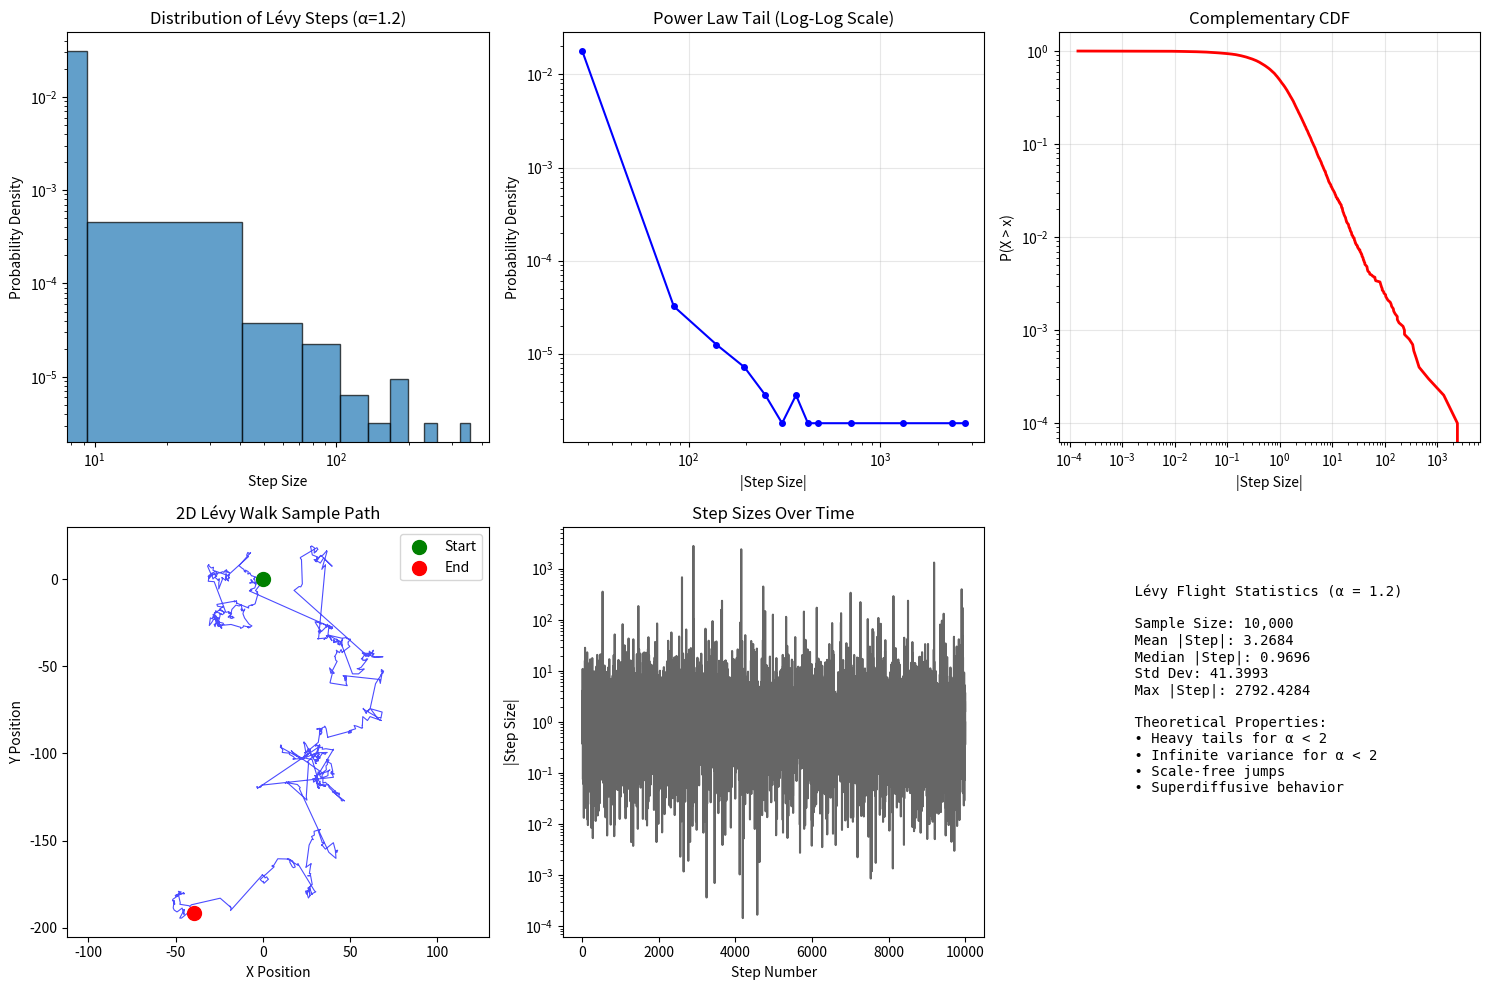
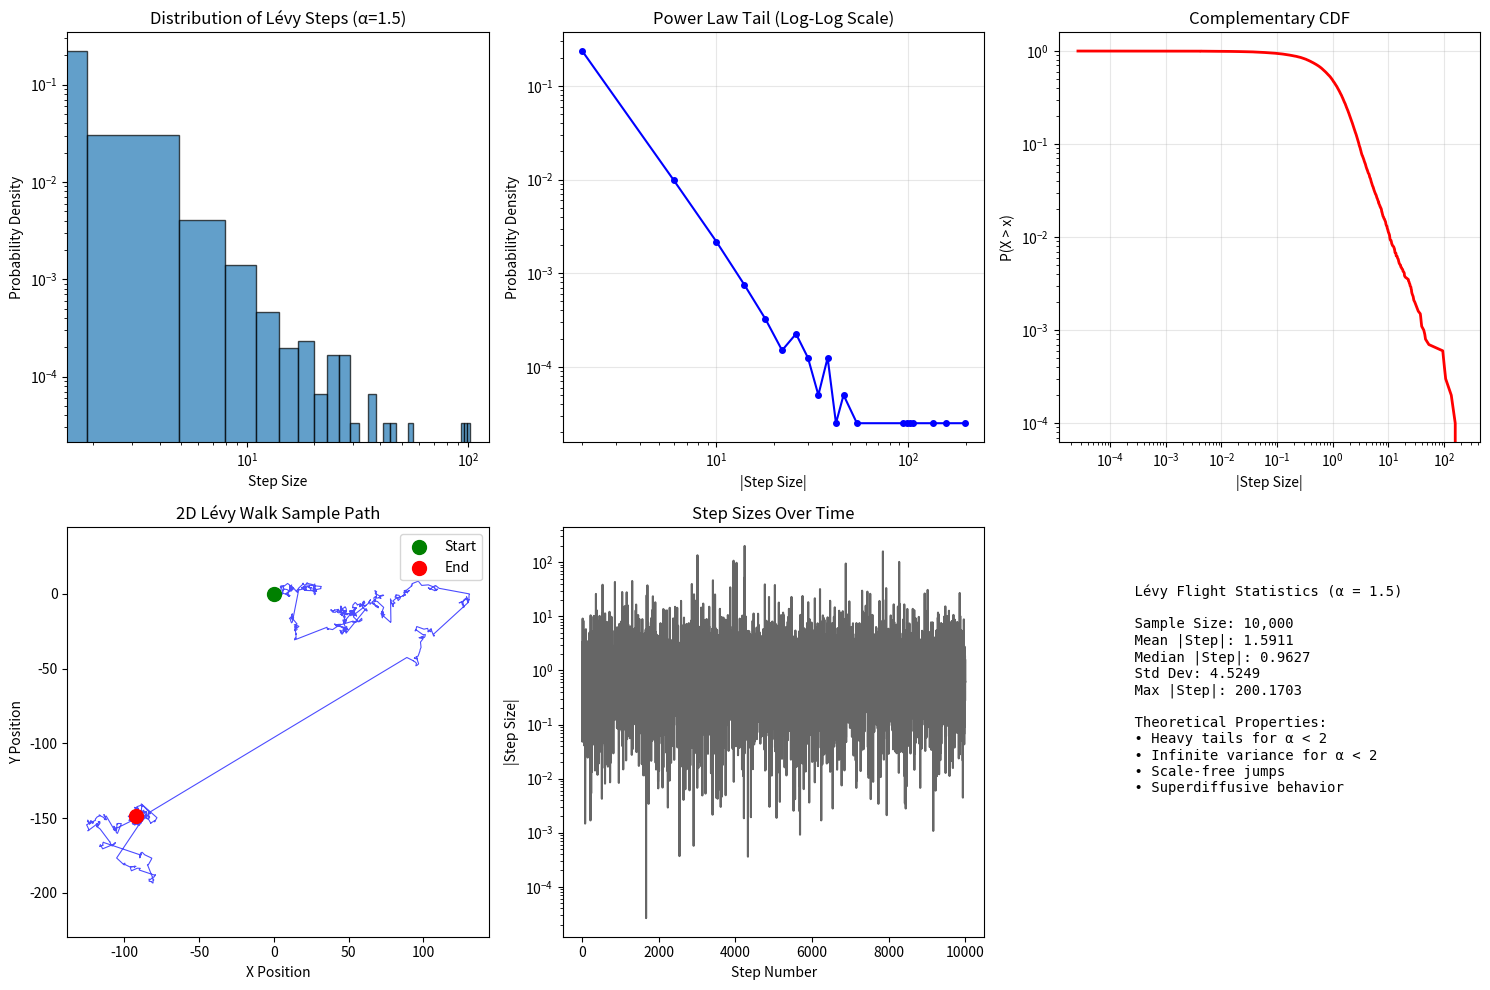
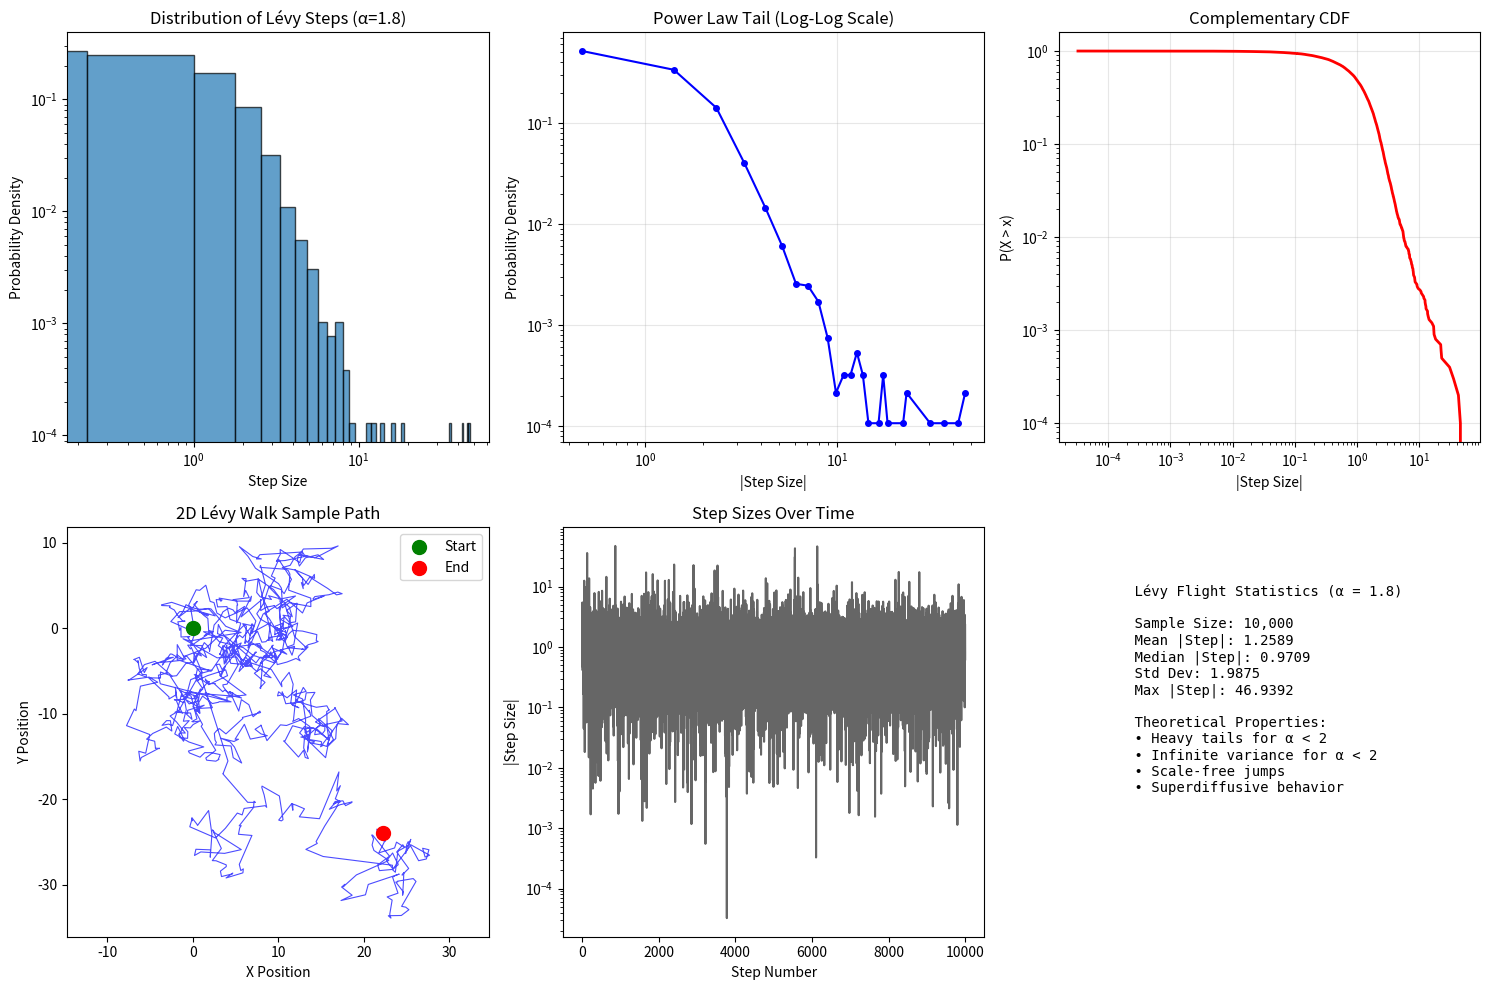
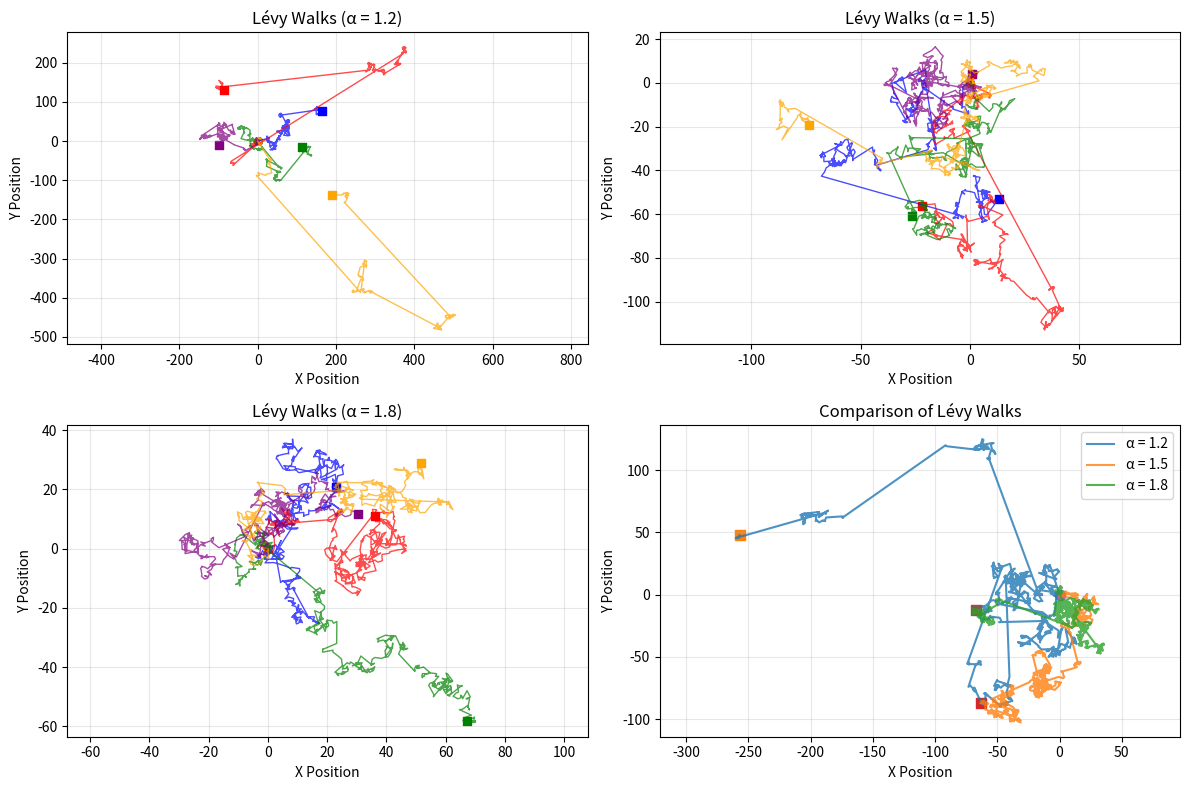

Write the Python code that produced these figures, in order.
import numpy as np
import matplotlib.pyplot as plt
from scipy.special import gamma
import seaborn as sns

def levy_flight_steps(n_steps, alpha=1.5, beta=0, mu=0, sigma=1):
    """
    Generate Lévy flight step sizes using the Chambers-Mallows-Stuck method.

    Parameters:
    -----------
    n_steps : int
        Number of steps to generate
    alpha : float
        Stability parameter (0 < alpha <= 2). Lower values = heavier tails
        alpha = 1.5 is typical for Lévy flights
    beta : float
        Skewness parameter (-1 <= beta <= 1)
    mu : float
        Location parameter
    sigma : float
        Scale parameter (sigma > 0)

    Returns:
    --------
    numpy.ndarray
        Array of Lévy distributed step sizes
    """
    # Generate uniform random variables
    U = np.random.uniform(-np.pi/2, np.pi/2, n_steps)
    W = np.random.exponential(1, n_steps)

    if alpha == 1:
        # Special case for alpha = 1 (Cauchy distribution when beta = 0)
        steps = (2/np.pi) * ((np.pi/2 + beta*U) * np.tan(U) -
                            beta * np.log((np.pi/2)*W*np.cos(U)/(np.pi/2 + beta*U)))
    else:
        # General case using Chambers-Mallows-Stuck method
        B = np.arctan(beta * np.tan(np.pi * alpha / 2)) / alpha
        S = (1 + beta**2 * np.tan(np.pi * alpha / 2)**2)**(1/(2*alpha))
        steps = S * (np.sin(alpha * (U + B)) / (np.cos(U)**(1/alpha))) * \
                (np.cos(U - alpha * (U + B)) / W)**((1-alpha)/alpha)

    return mu + sigma * steps

def levy_walk_2d(n_steps, alpha=1.5, dt=1.0):
    """
    Simulate a 2D Lévy walk (random walk with Lévy-distributed step sizes).

    Parameters:
    -----------
    n_steps : int
        Number of steps in the walk
    alpha : float
        Stability parameter for Lévy distribution
    dt : float
        Time step

    Returns:
    --------
    tuple
        (x_positions, y_positions) arrays of the walk trajectory
    """
    # Generate step sizes from Lévy distribution
    step_sizes = np.abs(levy_flight_steps(n_steps, alpha=alpha))

    # Generate random directions (angles)
    angles = np.random.uniform(0, 2*np.pi, n_steps)

    # Calculate step components
    dx = step_sizes * np.cos(angles)
    dy = step_sizes * np.sin(angles)

    # Calculate cumulative positions
    x = np.cumsum(np.concatenate([[0], dx]))
    y = np.cumsum(np.concatenate([[0], dy]))

    return x, y

def analyze_levy_distribution(steps, alpha_theoretical):
    """
    Analyze and visualize the properties of generated Lévy steps.
    """
    plt.figure(figsize=(15, 10))

    # Plot 1: Histogram of step sizes
    plt.subplot(2, 3, 1)
    plt.hist(steps, bins=100, density=True, alpha=0.7, edgecolor='black')
    plt.xlabel('Step Size')
    plt.ylabel('Probability Density')
    plt.title(f'Distribution of Lévy Steps (α={alpha_theoretical})')
    plt.yscale('log')
    plt.xscale('log')

    # Plot 2: Log-log plot to show power law tail
    plt.subplot(2, 3, 2)
    hist, bin_edges = np.histogram(np.abs(steps), bins=50, density=True)
    bin_centers = (bin_edges[1:] + bin_edges[:-1]) / 2

    # Remove zeros for log plot
    mask = (hist > 0) & (bin_centers > 0)
    plt.loglog(bin_centers[mask], hist[mask], 'bo-', markersize=4)
    plt.xlabel('|Step Size|')
    plt.ylabel('Probability Density')
    plt.title('Power Law Tail (Log-Log Scale)')
    plt.grid(True, alpha=0.3)

    # Plot 3: Cumulative distribution
    plt.subplot(2, 3, 3)
    sorted_steps = np.sort(np.abs(steps))
    p = np.arange(1, len(sorted_steps) + 1) / len(sorted_steps)
    plt.loglog(sorted_steps, 1 - p, 'r-', linewidth=2)
    plt.xlabel('|Step Size|')
    plt.ylabel('P(X > x)')
    plt.title('Complementary CDF')
    plt.grid(True, alpha=0.3)

    # Plot 4: Sample Lévy walk trajectory
    plt.subplot(2, 3, 4)
    x, y = levy_walk_2d(1000, alpha=alpha_theoretical)
    plt.plot(x, y, 'b-', alpha=0.7, linewidth=0.8)
    plt.scatter(x[0], y[0], color='green', s=100, label='Start', zorder=5)
    plt.scatter(x[-1], y[-1], color='red', s=100, label='End', zorder=5)
    plt.xlabel('X Position')
    plt.ylabel('Y Position')
    plt.title('2D Lévy Walk Sample Path')
    plt.legend()
    plt.axis('equal')

    # Plot 5: Step size vs step number
    plt.subplot(2, 3, 5)
    plt.plot(range(len(steps)), np.abs(steps), 'k-', alpha=0.6)
    plt.xlabel('Step Number')
    plt.ylabel('|Step Size|')
    plt.title('Step Sizes Over Time')
    plt.yscale('log')

    # Plot 6: Statistics summary
    plt.subplot(2, 3, 6)
    plt.axis('off')

    # Calculate statistics
    mean_step = np.mean(np.abs(steps))
    median_step = np.median(np.abs(steps))
    std_step = np.std(steps)
    max_step = np.max(np.abs(steps))

    stats_text = f"""
    Lévy Flight Statistics (α = {alpha_theoretical})

    Sample Size: {len(steps):,}
    Mean |Step|: {mean_step:.4f}
    Median |Step|: {median_step:.4f}
    Std Dev: {std_step:.4f}
    Max |Step|: {max_step:.4f}

    Theoretical Properties:
    • Heavy tails for α < 2
    • Infinite variance for α < 2
    • Scale-free jumps
    • Superdiffusive behavior
    """

    plt.text(0.1, 0.9, stats_text, transform=plt.gca().transAxes,
             verticalalignment='top', fontfamily='monospace', fontsize=10)

    plt.tight_layout()
    plt.show()

# Main simulation and analysis
if __name__ == "__main__":
    # Set random seed for reproducibility
    np.random.seed(42)

    # Parameters
    n_samples = 10000
    alpha_values = [1.2, 1.5, 1.8]  # Different stability parameters

    print("Generating Lévy flight samples with different α values...\n")

    for alpha in alpha_values:
        print(f"=== Analysis for α = {alpha} ===")

        # Generate Lévy distributed steps
        levy_steps = levy_flight_steps(n_samples, alpha=alpha)

        # Analyze and visualize
        analyze_levy_distribution(levy_steps, alpha)

        # Print some basic statistics
        abs_steps = np.abs(levy_steps)
        print(f"Mean absolute step size: {np.mean(abs_steps):.4f}")
        print(f"95th percentile: {np.percentile(abs_steps, 95):.4f}")
        print(f"99th percentile: {np.percentile(abs_steps, 99):.4f}")
        print(f"Maximum step: {np.max(abs_steps):.4f}")
        print("-" * 50)

    # Demonstrate multiple 2D Lévy walks
    plt.figure(figsize=(12, 8))
    colors = ['blue', 'red', 'green', 'purple', 'orange']

    for i, alpha in enumerate([1.2, 1.5, 1.8]):
        plt.subplot(2, 2, i+1)

        # Generate multiple walks for comparison
        for j in range(5):
            x, y = levy_walk_2d(500, alpha=alpha)
            plt.plot(x, y, color=colors[j], alpha=0.7, linewidth=1)
            plt.scatter(x[0], y[0], color=colors[j], s=30, marker='o')
            plt.scatter(x[-1], y[-1], color=colors[j], s=30, marker='s')

        plt.title(f'Lévy Walks (α = {alpha})')
        plt.xlabel('X Position')
        plt.ylabel('Y Position')
        plt.axis('equal')
        plt.grid(True, alpha=0.3)

    # Comparison of different alpha values in one plot
    plt.subplot(2, 2, 4)
    for i, alpha in enumerate([1.2, 1.5, 1.8]):
        x, y = levy_walk_2d(1000, alpha=alpha)
        plt.plot(x, y, label=f'α = {alpha}', linewidth=1.5, alpha=0.8)
        plt.scatter(x[0], y[0], s=50, marker='o')
        plt.scatter(x[-1], y[-1], s=50, marker='s')

    plt.title('Comparison of Lévy Walks')
    plt.xlabel('X Position')
    plt.ylabel('Y Position')
    plt.legend()
    plt.axis('equal')
    plt.grid(True, alpha=0.3)

    plt.tight_layout()
    plt.show()

    print("\nSimulation complete!")
    print("Lower α values produce more extreme jumps and heavier tails.")
    print("This demonstrates the characteristic long-tail behavior of Lévy flights.")